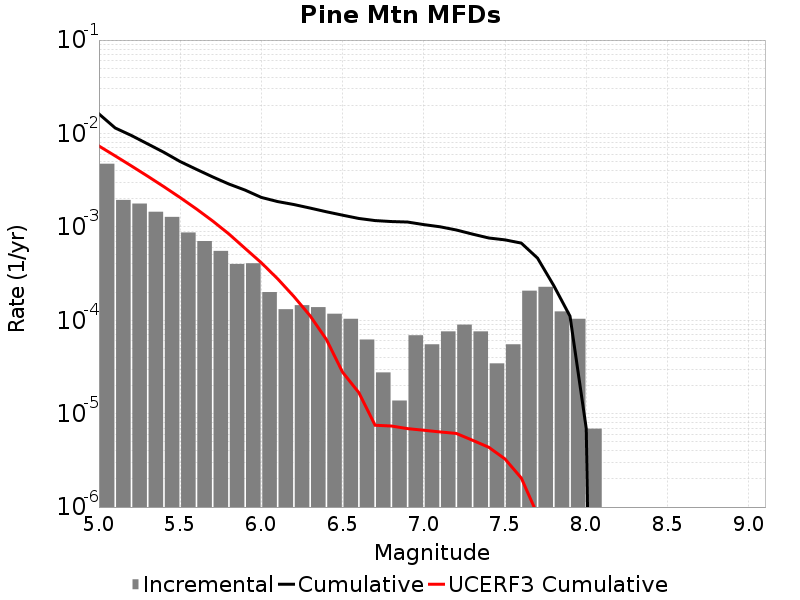

Source data for this figure (header and first rows):
Magnitude, Incremental Rate, Cumulative Rate, UCERF3 Cumulative Rate
5.05, 0.00474, 0.01619, 0.007339
5.15, 0.001942, 0.01145, 0.005751
5.25, 0.001776, 0.009507, 0.004489
5.35, 0.001451, 0.007732, 0.003487
5.45, 0.001278, 0.006281, 0.00269
5.55, 8.7057176E-4, 0.005002, 0.002058
5.65, 7.047486E-4, 0.004132, 0.001555
5.75, 5.5274396E-4, 0.003427, 0.001156
5.85, 4.007394E-4, 0.002874, 8.3940284E-4
5.95, 4.0764868E-4, 0.002474, 5.8761577E-4
6.05, 2.003697E-4, 0.002066, 4.1220605E-4
6.15, 1.312767E-4, 0.001866, 2.7802715E-4
6.25, 1.450953E-4, 0.001734, 1.7978012E-4
6.35, 1.3818599E-4, 0.001589, 1.1163047E-4
6.45, 1.174581E-4, 0.001451, 6.239214E-5
6.55, 1.036395E-4, 0.001333, 2.7776941E-5
6.65, 6.21837E-5, 0.00123, 1.6793661E-5
6.75, 2.76372E-5, 0.001168, 7.5150056E-6
6.85, 1.38186E-5, 0.00114, 7.3751494E-6
6.95, 6.9092996E-5, 0.001126, 6.9138678E-6
7.05, 5.52744E-5, 0.001057, 6.6428133E-6
7.15, 7.6002296E-5, 0.001002, 6.371693E-6
7.25, 8.98209E-5, 9.2584617E-4, 6.1412948E-6
7.35, 7.6002296E-5, 8.360253E-4, 5.1885777E-6
7.45, 3.4546498E-5, 7.60023E-4, 4.3649065E-6
7.55, 5.52744E-5, 7.254765E-4, 3.270472E-6
7.65, 2.07279E-4, 6.702021E-4, 2.046706E-6
7.75, 2.280069E-4, 4.6292308E-4, 8.278506E-7
7.85, 1.243674E-4, 2.349162E-4, 3.253888E-7
7.95, 1.036395E-4, 1.105488E-4, 0.0
8.05, 6.9093E-6, 6.9093E-6, 0.0
8.15, 0.0, 0.0, 0.0
8.25, 0.0, 0.0, 0.0
8.35, 0.0, 0.0, 0.0
8.45, 0.0, 0.0, 0.0
8.55, 0.0, 0.0, 0.0
8.65, 0.0, 0.0, 0.0
8.75, 0.0, 0.0, 0.0
8.85, 0.0, 0.0, 0.0
8.95, 0.0, 0.0, 0.0
9.05, 0.0, 0.0, 0.0
